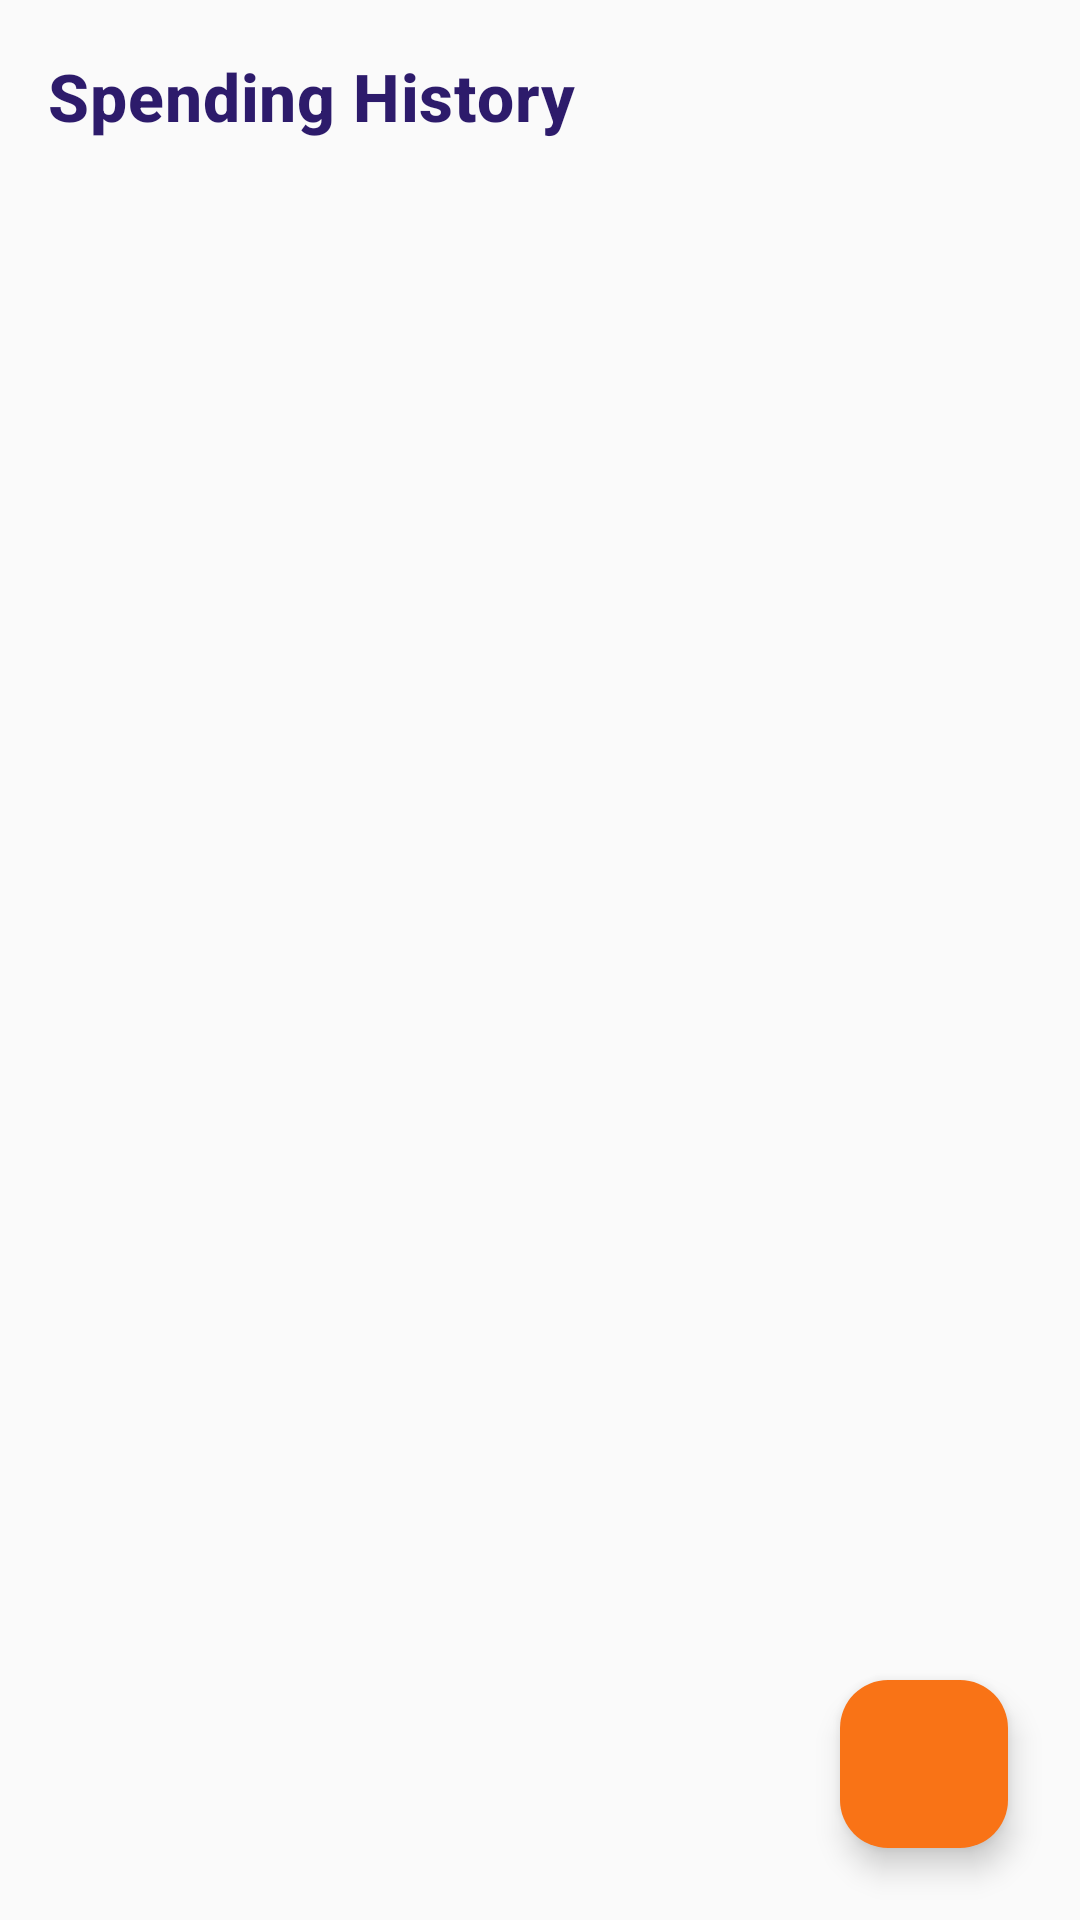

The Android layout XML behind this screen, and the referenced resources:
<!-- AndroidManifest.xml: application theme Theme.Budget_Buddie_SA -->
<!-- res/layout/activity_expense_list.xml -->
<?xml version="1.0" encoding="utf-8"?>
<androidx.coordinatorlayout.widget.CoordinatorLayout xmlns:android="http://schemas.android.com/apk/res/android"
    xmlns:app="http://schemas.android.com/apk/res-auto"
    xmlns:tools="http://schemas.android.com/tools"
    android:layout_width="match_parent"
    android:layout_height="match_parent"
    android:background="#FAFAFA">

    <com.google.android.material.appbar.AppBarLayout
        android:layout_width="match_parent"
        android:layout_height="wrap_content"
        android:background="#FAFAFA"
        app:elevation="0dp">

        <com.google.android.material.appbar.MaterialToolbar
            android:id="@+id/toolbar"
            android:layout_width="match_parent"
            android:layout_height="?attr/actionBarSize"
            app:layout_scrollFlags="scroll|enterAlways"
            app:title="Spending History"
            app:titleTextColor="#2D1B6B"
            app:titleTextAppearance="@style/ToolbarTitleAppearance" />

    </com.google.android.material.appbar.AppBarLayout>

    <androidx.recyclerview.widget.RecyclerView
        android:id="@+id/rvExpenses"
        android:layout_width="match_parent"
        android:layout_height="match_parent"
        android:clipToPadding="false"
        android:paddingStart="16dp"
        android:paddingEnd="16dp"
        android:paddingBottom="80dp"
        app:layout_behavior="@string/appbar_scrolling_view_behavior"
        tools:listitem="@layout/item_history_dummy" />

    <com.google.android.material.floatingactionbutton.FloatingActionButton
        android:id="@+id/fabAddExpense"
        android:layout_width="wrap_content"
        android:layout_height="wrap_content"
        android:layout_gravity="bottom|end"
        android:layout_margin="24dp"
        android:contentDescription="Add Expense"
        android:src="@drawable/ic_add"
        app:backgroundTint="#F97316"
        app:borderWidth="0dp"
        app:tint="@color/white" />

</androidx.coordinatorlayout.widget.CoordinatorLayout>
<!-- res/layout/item_history_dummy.xml (included above) -->
<?xml version="1.0" encoding="utf-8"?>
<com.google.android.material.card.MaterialCardView xmlns:android="http://schemas.android.com/apk/res/android"
    xmlns:app="http://schemas.android.com/apk/res-auto"
    xmlns:tools="http://schemas.android.com/tools"
    android:layout_width="match_parent"
    android:layout_height="wrap_content"
    android:layout_marginBottom="12dp"
    app:cardBackgroundColor="#FFFFFF"
    app:cardCornerRadius="16dp"
    app:cardElevation="0dp"
    app:strokeColor="#E8DFF8"
    app:strokeWidth="1dp">

    <androidx.constraintlayout.widget.ConstraintLayout
        android:layout_width="match_parent"
        android:layout_height="wrap_content"
        android:padding="16dp">

        <FrameLayout
            android:id="@+id/iconContainer"
            android:layout_width="40dp"
            android:layout_height="40dp"
            android:background="@drawable/circle_icon_container"
            app:layout_constraintBottom_toBottomOf="parent"
            app:layout_constraintStart_toStartOf="parent"
            app:layout_constraintTop_toTopOf="parent">

            <ImageView
                android:id="@+id/ivExpenseIcon"
                android:layout_width="24dp"
                android:layout_height="24dp"
                android:layout_gravity="center"
                android:src="@drawable/ic_category"
                app:tint="#7C3AED" />

        </FrameLayout>

        <TextView
            android:id="@+id/tvDescription"
            android:layout_width="0dp"
            android:layout_height="wrap_content"
            android:layout_marginStart="16dp"
            android:layout_marginEnd="16dp"
            android:textColor="#2D1B6B"
            android:textSize="16sp"
            android:textStyle="bold"
            app:layout_constraintBottom_toTopOf="@+id/tvDate"
            app:layout_constraintEnd_toStartOf="@+id/tvAmount"
            app:layout_constraintStart_toEndOf="@+id/iconContainer"
            app:layout_constraintTop_toTopOf="parent"
            app:layout_constraintVertical_chainStyle="packed"
            tools:text="Grocery Shopping" />

        <TextView
            android:id="@+id/tvDate"
            android:layout_width="0dp"
            android:layout_height="wrap_content"
            android:textColor="#9B8EC0"
            android:textSize="12sp"
            app:layout_constraintBottom_toBottomOf="parent"
            app:layout_constraintEnd_toEndOf="@+id/tvDescription"
            app:layout_constraintStart_toStartOf="@+id/tvDescription"
            app:layout_constraintTop_toBottomOf="@+id/tvDescription"
            tools:text="Oct 24, 2023" />

        <TextView
            android:id="@+id/tvAmount"
            android:layout_width="wrap_content"
            android:layout_height="wrap_content"
            android:textColor="#F97316"
            android:textSize="16sp"
            android:textStyle="bold"
            app:layout_constraintBottom_toBottomOf="parent"
            app:layout_constraintEnd_toEndOf="parent"
            app:layout_constraintTop_toTopOf="parent"
            tools:text="R 450.00" />

    </androidx.constraintlayout.widget.ConstraintLayout>

</com.google.android.material.card.MaterialCardView>
<!-- resources referenced by this layout -->
<resources>
  <color name="white">#FFFFFFFF</color>
  <!-- drawable ic_category (drawable) -->
  <vector xmlns:android="http://schemas.android.com/apk/res/android"
      android:width="24dp"
      android:height="24dp"
      android:viewportWidth="24"
      android:viewportHeight="24">
      <path
          android:fillColor="#FF000000"
          android:pathData="M12,2L4.5,20.29l0.71,0.71L12,18l6.79,3,0.71,-0.71L12,2z"/>
  </vector>
  <style name="ToolbarTitleAppearance" parent="TextAppearance.MaterialComponents.Headline6">
          <item name="android:textSize">22sp</item>
          <item name="android:textStyle">bold</item>
          <item name="android:textColor">#2D1B6B</item>
      </style>
  <style name="Theme.Budget_Buddie_SA" parent="Base.Theme.Budget_Buddie_SA" />
  <style name="Base.Theme.Budget_Buddie_SA" parent="Theme.Material3.DayNight.NoActionBar">
          
          
      </style>
</resources>
